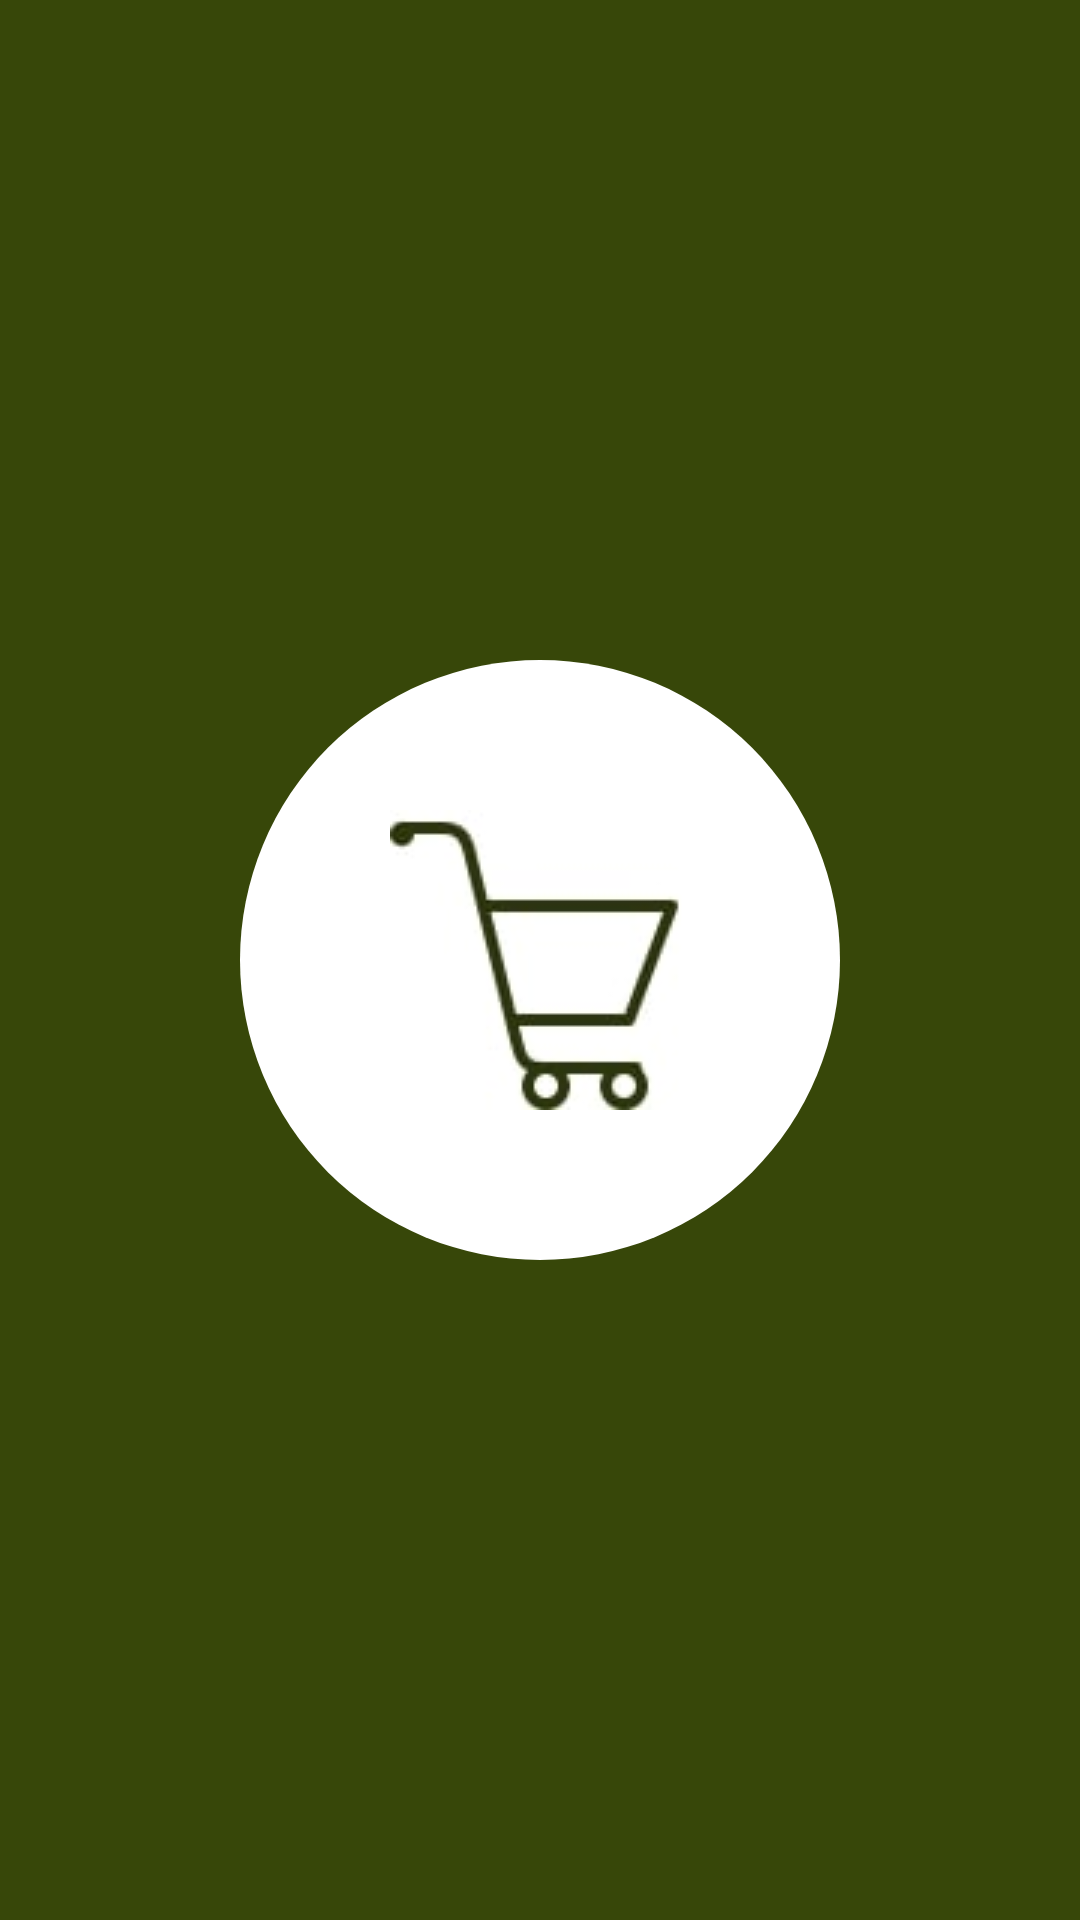

This screen was rendered from an Android layout file. Write that file and the resources it references.
<!-- AndroidManifest.xml: application theme Theme.Retrofit_DA1 -->
<!-- res/layout/activity_splash.xml -->
<?xml version="1.0" encoding="utf-8"?>
<androidx.constraintlayout.widget.ConstraintLayout xmlns:android="http://schemas.android.com/apk/res/android"
    xmlns:app="http://schemas.android.com/apk/res-auto"
    xmlns:tools="http://schemas.android.com/tools"
    android:id="@+id/main"
    android:layout_width="match_parent"
    android:layout_height="match_parent"
    tools:context=".UI.Main.SplashActivity"
    android:background="@color/verdeOscuro"
    >

    <ImageView
        android:layout_width="200dp"
        android:layout_height="200dp"
        android:background="@drawable/logo"
        app:layout_constraintBottom_toBottomOf="parent"
        app:layout_constraintEnd_toEndOf="parent"
        app:layout_constraintStart_toStartOf="parent"
        app:layout_constraintTop_toTopOf="parent" />

</androidx.constraintlayout.widget.ConstraintLayout>
<!-- resources referenced by this layout -->
<resources>
  <color name="verdeOscuro">#374709</color>
  <!-- drawable logo (drawable) -->
  <layer-list xmlns:android="http://schemas.android.com/apk/res/android">
      
      <item>
          <shape android:shape="rectangle">
              <solid android:color="@color/white" />
              <corners android:radius="100dp" />
          </shape>
      </item>
      
      <item
          android:drawable="@drawable/carro"
          android:gravity="center"
          />
  </layer-list>
  <style name="Theme.Retrofit_DA1" parent="Base.Theme.Retrofit_DA1" />
  <color name="white">#FFFFFFFF</color>
  <!-- drawable carro: jpg bitmap (drawable, 2080 bytes) -->
  <style name="Base.Theme.Retrofit_DA1" parent="Theme.Material3.DayNight.NoActionBar">
          
          
      </style>
</resources>
